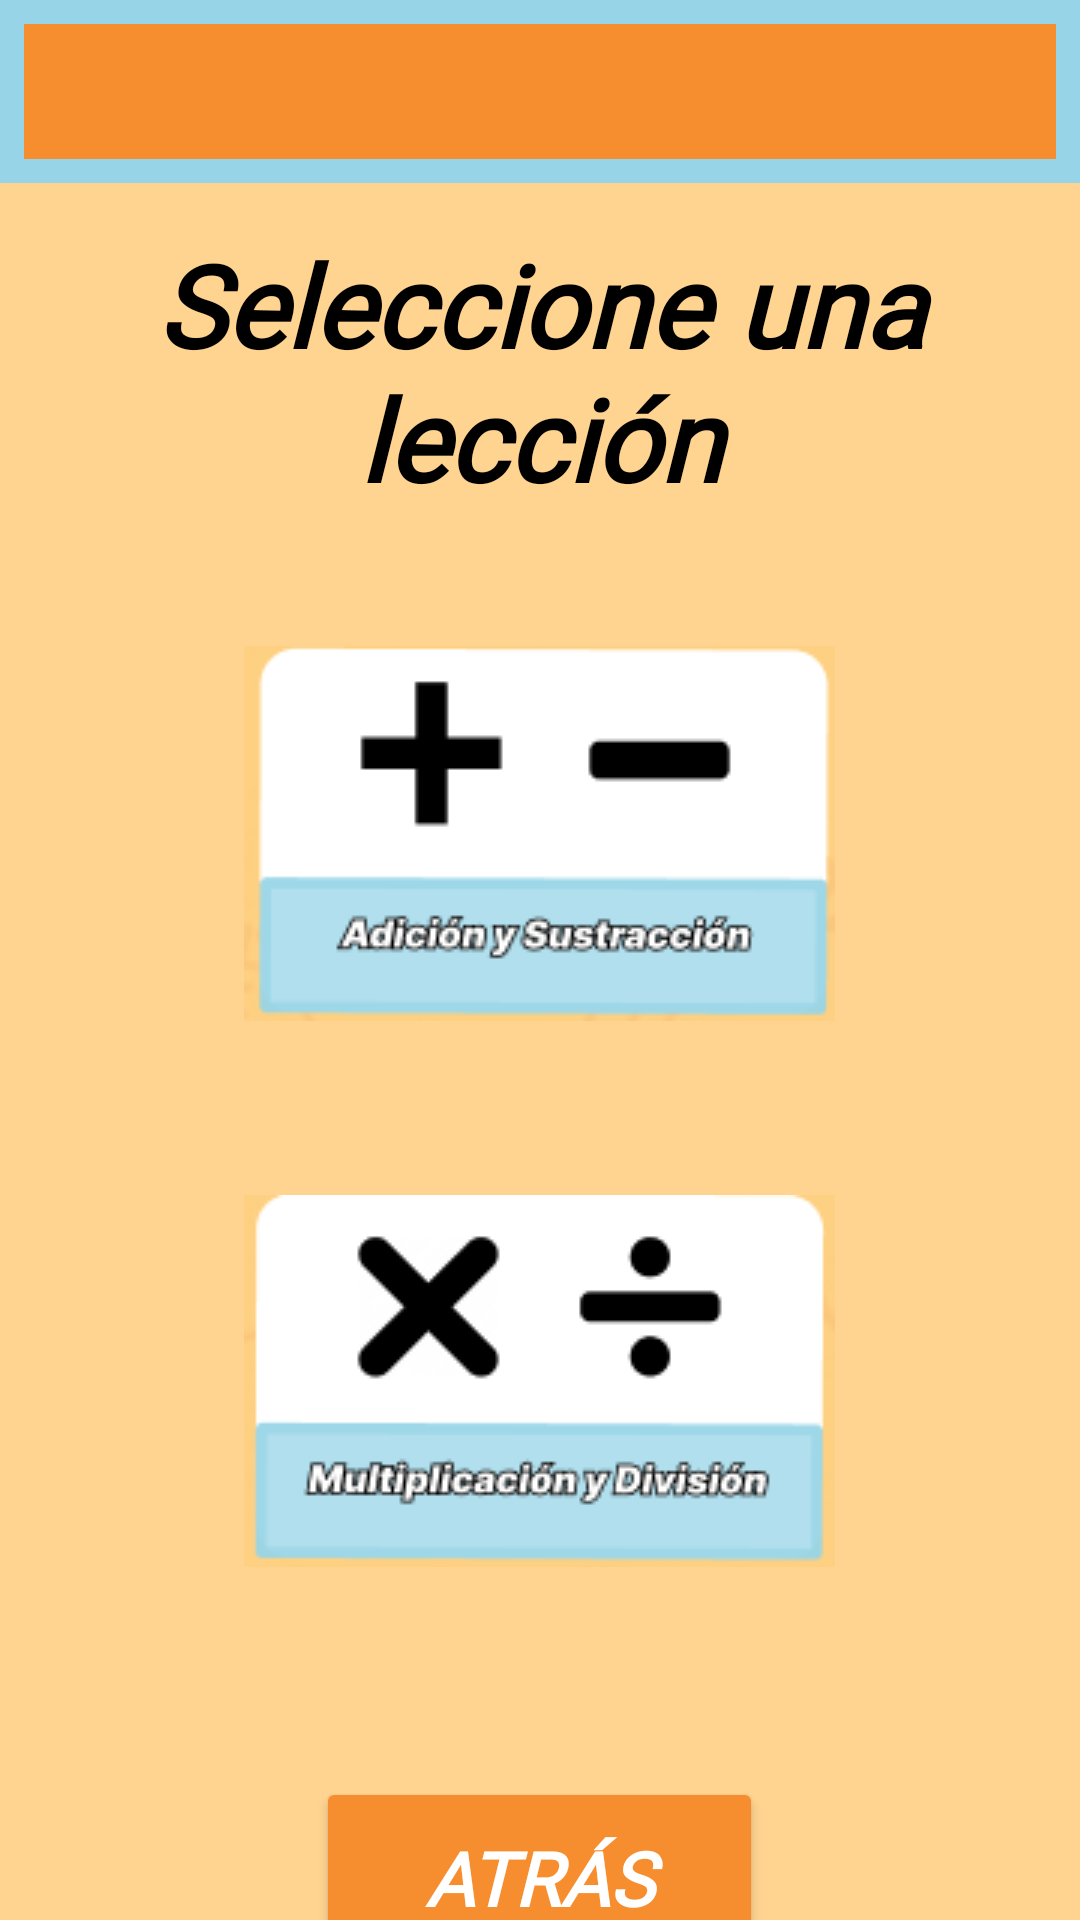

Reconstruct the res/layout file that produces this screen, plus the resources it refers to.
<!-- AndroidManifest.xml: application theme Theme.Matematica -->
<!-- res/layout/activity_lecciones.xml -->
<?xml version="1.0" encoding="utf-8"?>
<RelativeLayout xmlns:android="http://schemas.android.com/apk/res/android"
                xmlns:tools="http://schemas.android.com/tools"
                android:layout_width="match_parent"
                android:layout_height="match_parent"
                tools:context=".unidad1.Lecciones"
                android:background="#FFD390">

    <LinearLayout
            android:layout_width="match_parent"
            android:layout_height="wrap_content"
            android:orientation="vertical">

        <androidx.appcompat.widget.Toolbar
                android:id="@+id/barraNavegacion3"
                android:layout_width="match_parent"
                android:layout_height="61dp"
                android:background="@drawable/blue_stroke"
                android:theme="?attr/actionBarTheme"
                android:minHeight="?attr/actionBarSize"
                android:layout_marginBottom="15dp"/>
        <TextView
                android:id="@+id/txtTitulo"
                android:layout_width="match_parent"
                android:layout_height="wrap_content"
                android:text="Seleccione una lección"
                android:textAlignment="center"
                android:textSize="38sp"
                android:textStyle="bold|italic"
                android:fontFamily="@font/inter_black"
                android:textColor="#000000"
                android:layout_marginBottom="29dp"/>

        <View
                android:layout_width="match_parent"
                android:layout_height="15dp" android:id="@+id/view8"/>
        <ImageView
                android:layout_width="wrap_content"
                android:layout_height="wrap_content"
                android:background="@drawable/sumaresta"
                android:layout_gravity="center"
                android:id="@+id/imageView"/>
        <View
                android:layout_width="match_parent"
                android:layout_height="58dp" android:id="@+id/view6"/>
        <ImageView
                android:layout_width="wrap_content"
                android:layout_height="wrap_content"
                android:layout_gravity="center"
                android:background="@drawable/multdiv"
                android:id="@+id/imageView2"/>

        <View
                android:layout_width="match_parent"
                android:layout_height="70dp" android:id="@+id/view7"/>
        <Button
                android:id="@+id/Atras"
                android:layout_width="149dp"
                android:layout_height="67dp"
                android:text="Atrás"
                android:textSize="25sp"
                android:layout_gravity="center"
                android:textStyle="bold|italic"
                android:backgroundTint="#F68D2E"
                android:textColor="#FFFFFF"
                android:fontFamily="@font/inter_black"
                android:layout_marginBottom="86dp"/>

    </LinearLayout>
</RelativeLayout>
<!-- resources referenced by this layout -->
<resources>
  <!-- drawable blue_stroke (drawable) -->
  <?xml version="1.0" encoding="UTF-8"?>
  <shape xmlns:android="http://schemas.android.com/apk/res/android"
         android:shape="rectangle">
      <solid android:color="#F68D2E"/>
      <padding
              android:bottom="5dp"
              android:left="5dp"
              android:right="5dp"
              android:top="5dp"/>
      <stroke
              android:color="#97D4E7"
              android:width="8dp"/>
  </shape>
  <!-- drawable multdiv: png bitmap (drawable, 7927 bytes) -->
  <!-- drawable sumaresta: png bitmap (drawable, 6098 bytes) -->
  <style name="Theme.Matematica" parent="Base.Theme.Matematica" />
  <style name="Base.Theme.Matematica" parent="Theme.Material3.DayNight.NoActionBar">
          
          
      </style>
</resources>
